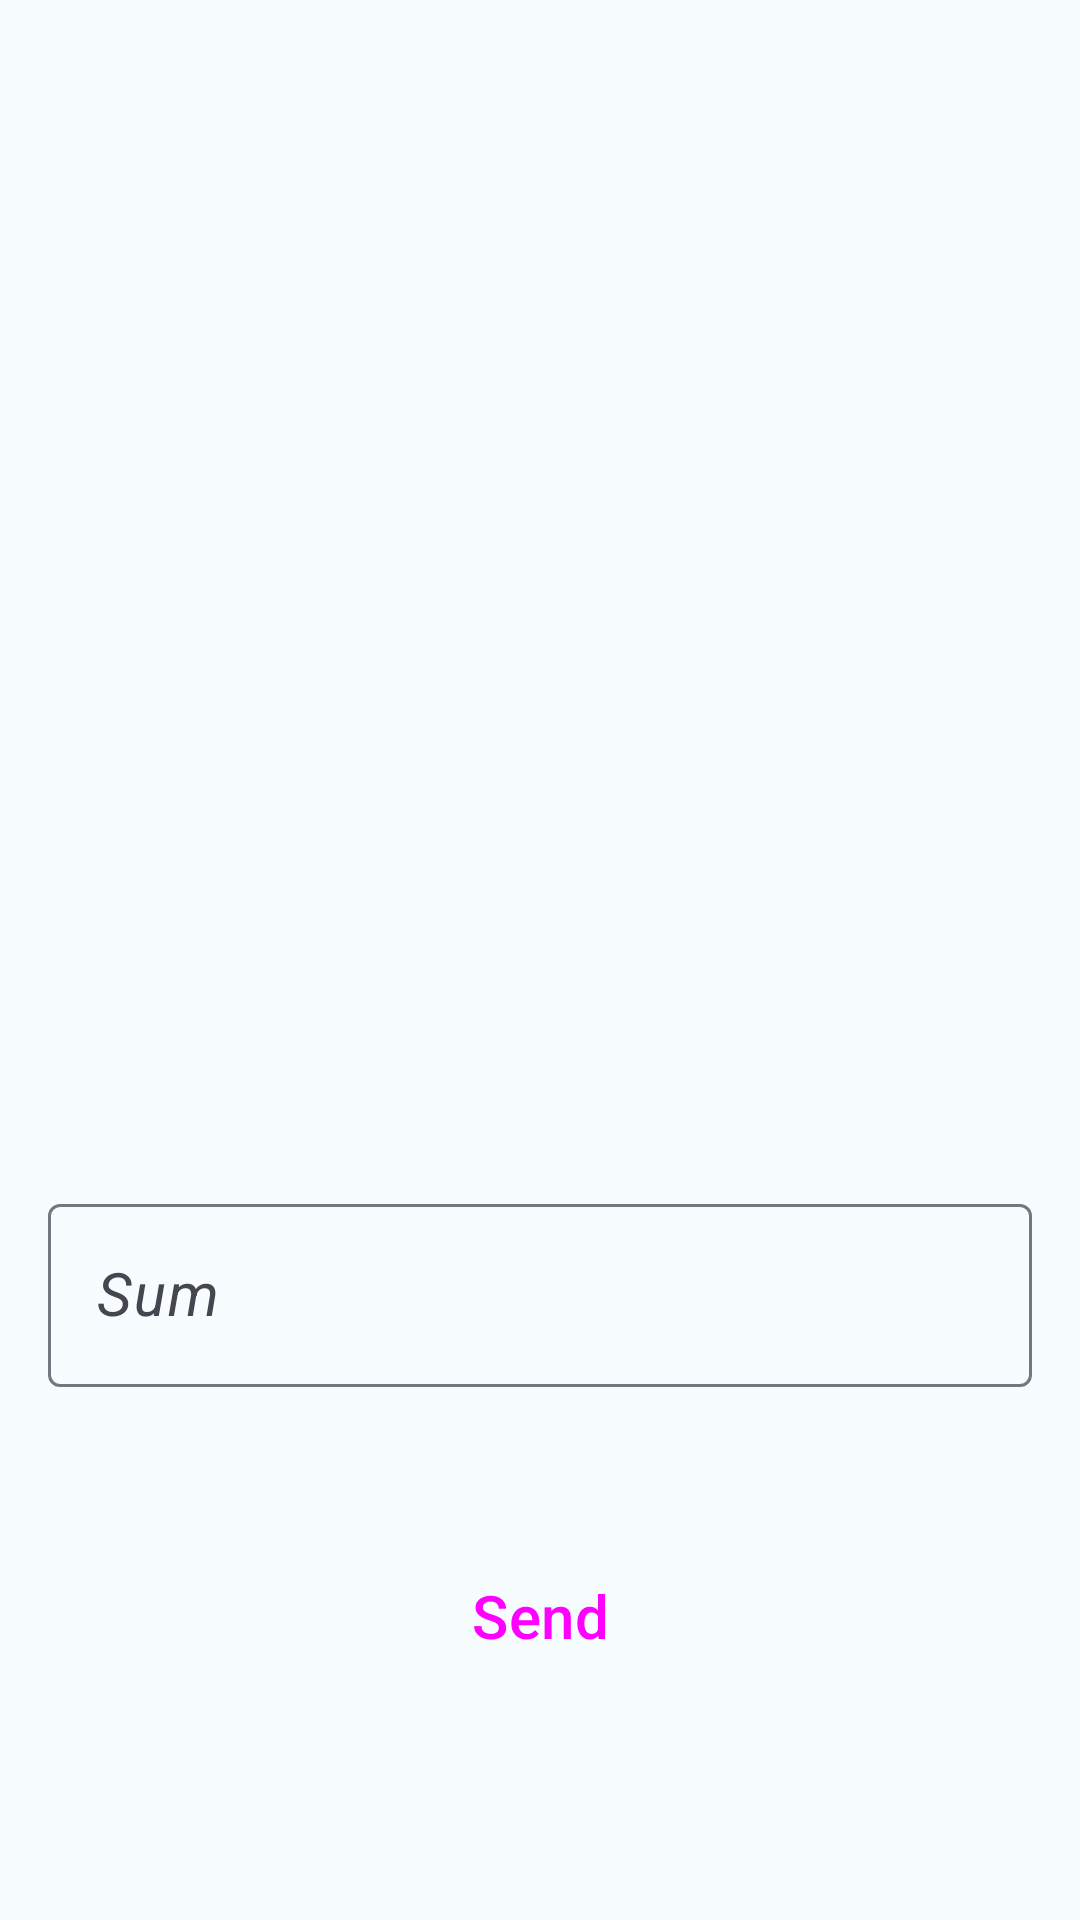

The Android layout XML behind this screen, and the referenced resources:
<!-- AndroidManifest.xml: application theme Theme.Account -->
<!-- res/layout/content_fire_accounts.xml -->
<?xml version="1.0" encoding="utf-8"?>
<androidx.constraintlayout.widget.ConstraintLayout xmlns:android="http://schemas.android.com/apk/res/android"
    xmlns:app="http://schemas.android.com/apk/res-auto"
    xmlns:tools="http://schemas.android.com/tools"
    android:fitsSystemWindows="true"
    android:layout_width="match_parent"
    android:layout_height="match_parent"
    android:layout_marginBottom="?actionBarSize"
    tools:context=".fire.presentation.FireAccountsFragment">

    <androidx.recyclerview.widget.RecyclerView
        android:id="@+id/from_rv"
        app:layoutManager="androidx.recyclerview.widget.LinearLayoutManager"
        android:orientation="horizontal"
        android:layout_width="0dp"
        android:layout_height="0dp"
        android:layout_marginTop="8dp"
        app:layout_constraintDimensionRatio="h,8:4"
        app:layout_constraintEnd_toEndOf="parent"
        app:layout_constraintStart_toStartOf="parent"
        app:layout_constraintTop_toTopOf="parent"
        tools:listitem="@layout/card_item" />

    <androidx.recyclerview.widget.RecyclerView
        android:id="@+id/to_rv"
        app:layoutManager="androidx.recyclerview.widget.LinearLayoutManager"
        android:orientation="horizontal"
        android:layout_width="0dp"
        android:layout_height="0dp"
        android:layout_marginTop="8dp"
        app:layout_constraintDimensionRatio="h,8:4"
        app:layout_constraintEnd_toEndOf="parent"
        app:layout_constraintStart_toStartOf="parent"
        app:layout_constraintTop_toBottomOf="@+id/from_rv"
        tools:listitem="@layout/card_item" />

    <com.google.android.material.textfield.TextInputLayout
        android:id="@+id/money"
        style="@style/Widget.Material3.TextInputLayout.OutlinedBox"
        android:layout_width="match_parent"
        android:layout_height="wrap_content"
        app:errorEnabled="true"
        app:endIconMode="clear_text"
        app:startIconDrawable="@drawable/ic_wallet"
        android:layout_marginTop="20dp"
        android:layout_marginHorizontal="16dp"
        android:hint="@string/sum_of_money_title"
        app:layout_constraintEnd_toEndOf="parent"
        app:layout_constraintStart_toStartOf="parent"
        app:layout_constraintTop_toBottomOf="@+id/to_rv" >

        <com.google.android.material.textfield.TextInputEditText
            android:layout_width="match_parent"
            android:inputType="numberDecimal"
            android:layout_height="wrap_content"
            android:textStyle="italic" />
    </com.google.android.material.textfield.TextInputLayout>

    <Button
        style="@style/Widget.Material3.Button.TonalButton"
        android:id="@+id/send"
        android:layout_width="wrap_content"
        android:layout_height="wrap_content"
        android:layout_marginTop="32dp"
        android:text="@string/send_title"
        app:layout_constraintEnd_toEndOf="parent"
        app:layout_constraintStart_toStartOf="parent"
        app:layout_constraintTop_toBottomOf="@+id/money" />
</androidx.constraintlayout.widget.ConstraintLayout>
<!-- res/layout/card_item.xml (included above) -->
<?xml version="1.0" encoding="utf-8"?>
<androidx.cardview.widget.CardView xmlns:android="http://schemas.android.com/apk/res/android"
    xmlns:app="http://schemas.android.com/apk/res-auto"
    xmlns:tools="http://schemas.android.com/tools"
    android:layout_width="match_parent"
    android:layout_height="match_parent"
    android:layout_marginHorizontal="16dp"
    android:layout_marginVertical="10dp"
    tools:layout_height="200dp"
    app:cardCornerRadius="16dp"
    app:cardElevation="4dp">

    <androidx.constraintlayout.widget.ConstraintLayout
        android:id="@+id/card_background"
        android:layout_width="match_parent"
        android:layout_height="match_parent"
        android:background="@color/purple_200">

        <TextView
            android:id="@+id/card_name_title"
            android:layout_width="wrap_content"
            android:layout_height="wrap_content"
            android:layout_marginStart="16dp"
            android:layout_marginLeft="16dp"
            android:layout_marginTop="16dp"
            android:textSize="24sp"
            app:layout_constraintStart_toStartOf="parent"
            app:layout_constraintTop_toTopOf="parent"
            tools:text="Card name" />

        <TextView
            android:id="@+id/card_content"
            android:layout_width="0dp"
            android:layout_height="wrap_content"
            android:layout_marginHorizontal="16dp"
            android:layout_marginBottom="16dp"
            android:textSize="16sp"
            app:layout_constraintBottom_toBottomOf="parent"
            app:layout_constraintEnd_toStartOf="@+id/card_image"
            app:layout_constraintStart_toStartOf="parent"
            tools:text="Money sum" />

        <ImageView
            android:id="@+id/card_image"
            android:layout_width="wrap_content"
            android:layout_height="wrap_content"
            app:layout_constraintBottom_toBottomOf="parent"
            app:layout_constraintEnd_toEndOf="parent"
            app:layout_constraintTop_toTopOf="parent"
            tools:src="@drawable/visa_svg" />
    </androidx.constraintlayout.widget.ConstraintLayout>
</androidx.cardview.widget.CardView>
<!-- resources referenced by this layout -->
<resources>
  <color name="purple_200">#FFBB86FC</color>
  <string name="send_title">Send</string>
  <string name="sum_of_money_title">Sum</string>
  <color name="md_theme_light_primary">#4164A9</color>
  <color name="md_theme_light_onPrimary">#FFFFFF</color>
  <color name="md_theme_light_primaryContainer">#D8E9FF</color>
  <color name="md_theme_light_onPrimaryContainer">#00164F</color>
  <color name="md_theme_light_secondary">#595D72</color>
  <color name="md_theme_light_onSecondary">#FFFFFF</color>
  <color name="md_theme_light_secondaryContainer">#D8E9FF</color>
  <color name="md_theme_light_onSecondaryContainer">#45464F</color>
  <color name="md_theme_light_tertiary">#75546F</color>
  <color name="md_theme_light_onTertiary">#FFFFFF</color>
  <color name="md_theme_light_tertiaryContainer">#FFD7F6</color>
  <color name="md_theme_light_onTertiaryContainer">#2C122A</color>
  <color name="md_theme_light_error">#BA1A1A</color>
  <color name="md_theme_light_errorContainer">#FFDAD6</color>
  <color name="md_theme_light_onError">#FFFFFF</color>
  <color name="md_theme_light_onErrorContainer">#410002</color>
  <color name="md_theme_light_background">#F7FCFF</color>
  <color name="md_theme_light_onBackground">#1B1B1F</color>
  <color name="md_theme_light_surface">#EAF8FF</color>
  <color name="md_theme_light_onSurface">#1B1B1F</color>
  <color name="md_theme_light_surfaceVariant">#E1E5EC</color>
  <color name="md_theme_light_onSurfaceVariant">#45464F</color>
  <color name="md_theme_light_outline">#767680</color>
  <color name="md_theme_light_inverseOnSurface">#F2F0F4</color>
  <color name="md_theme_light_inverseSurface">#303034</color>
  <color name="md_theme_light_surfaceTint">#68A7D8</color>
  <color name="md_theme_light_inversePrimary">#B6C4FF</color>
  <style name="ThemeOverlay.App.BottomSheetDialog" parent="ThemeOverlay.Material3.BottomSheetDialog">
          <item name="bottomSheetStyle">@style/ModalBottomSheetDialog</item>
      </style>
  <style name="TextAppearance.App.LabelLarge" parent="TextAppearance.Material3.LabelLarge">
          <item name="android:textSize">@dimen/md_sys_typescale_label_large_size</item>
          <item name="android:lineHeight">@dimen/md_sys_typescale_label_large_line_height</item>
      </style>
  <style name="TextAppearance.App.BodyLarge" parent="TextAppearance.Material3.BodyLarge">
          <item name="android:textSize">@dimen/md_sys_typescale_body_large_size</item>
          <item name="android:lineHeight">@dimen/md_sys_typescale_body_large_line_height</item>
      </style>
  <style name="Widget.App.BottomNavigationView" parent="Widget.Material3.BottomNavigationView">
          <item name="itemPaddingBottom">10dp</item>
          <item name="elevation">@dimen/m3_sys_elevation_level0</item>
      </style>
  <style name="ModalBottomSheetDialog" parent="Widget.Material3.BottomSheet.Modal">
          <item name="shapeAppearance">@style/ShapeAppearance.App.LargeComponent</item>
          <item name="paddingBottomSystemWindowInsets">true</item>
          <item name="behavior_peekHeight">200dp</item>
      </style>
  <dimen name="md_sys_typescale_label_large_size">20sp</dimen>
  <dimen name="md_sys_typescale_label_large_line_height">26sp</dimen>
  <dimen name="md_sys_typescale_body_large_size">20sp</dimen>
  <dimen name="md_sys_typescale_body_large_line_height">28sp</dimen>
  <style name="ShapeAppearance.App.LargeComponent" parent="ShapeAppearance.MaterialComponents.LargeComponent">
          <item name="cornerFamily">rounded</item>
          <item name="cornerSizeTopLeft">28dp</item>
          <item name="cornerSizeTopRight">28dp</item>
      </style>
</resources>
